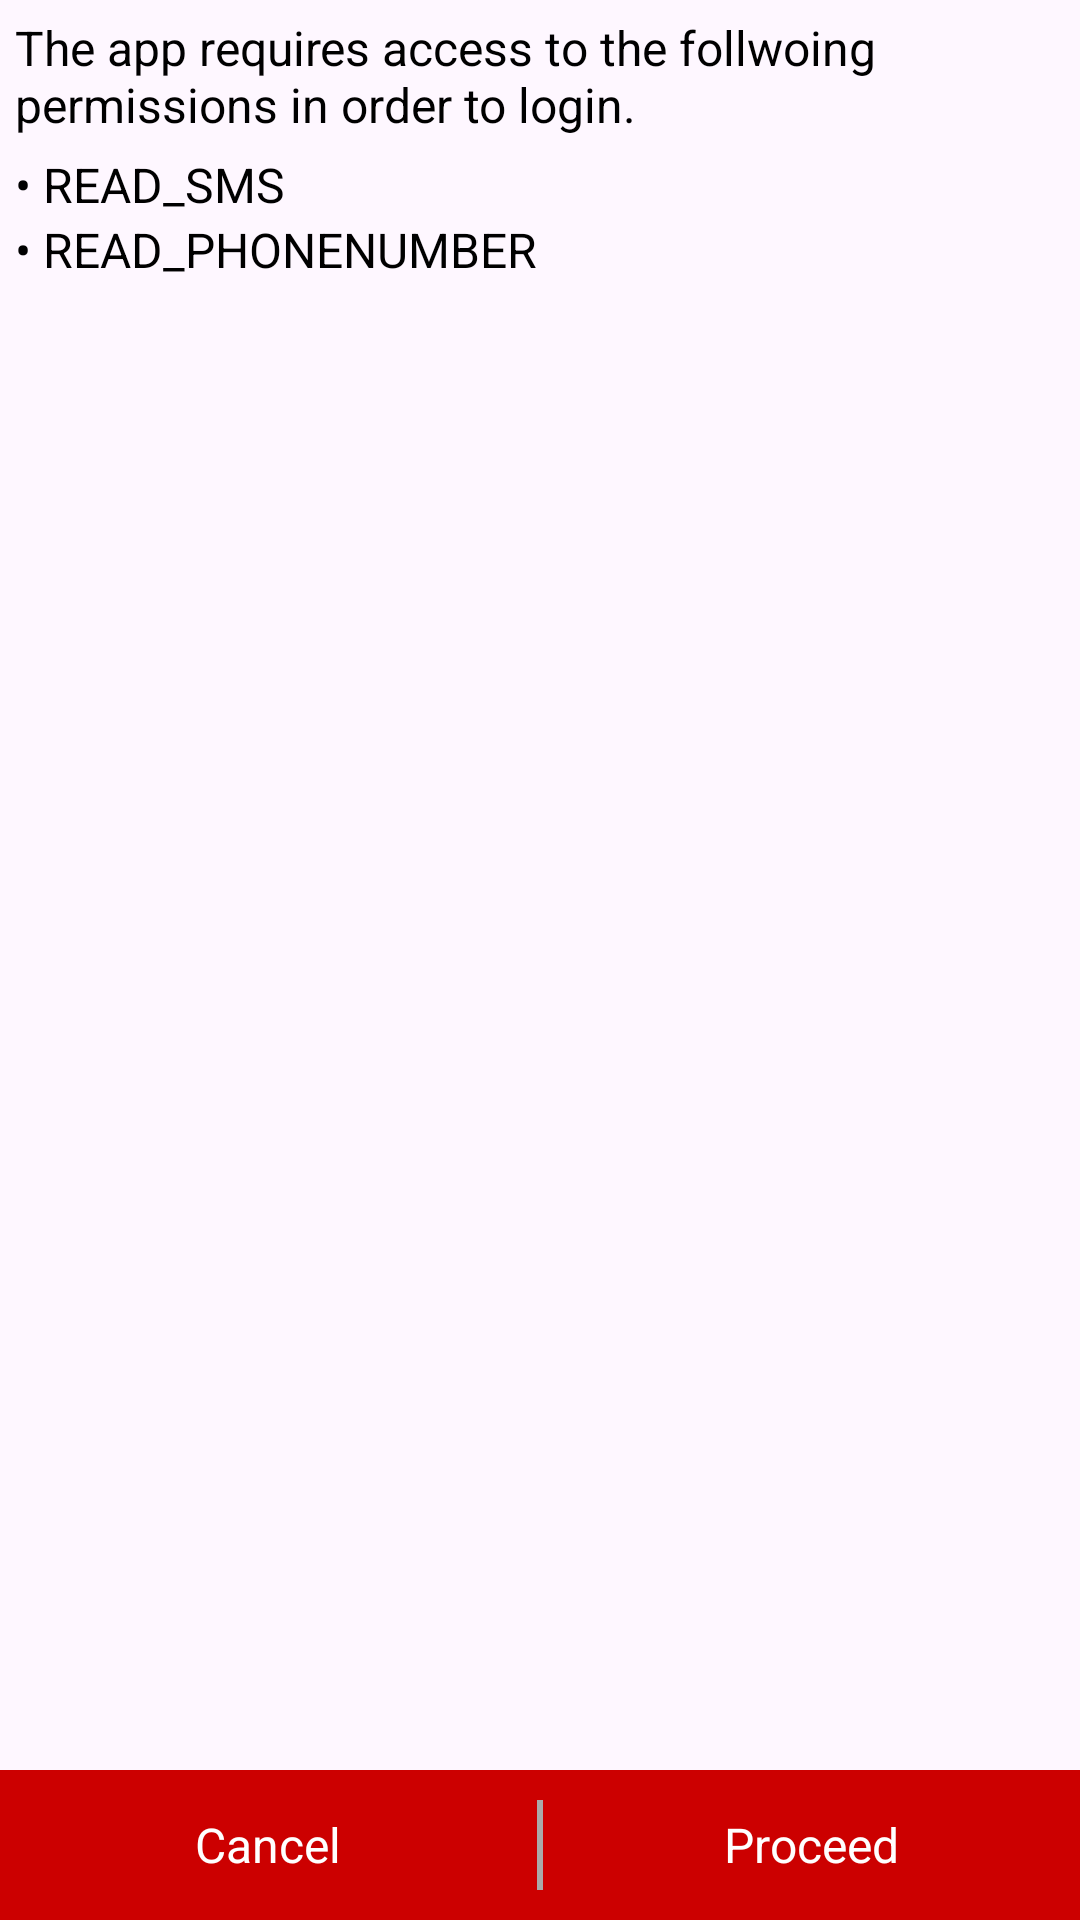

The Android layout XML behind this screen, and the referenced resources:
<!-- AndroidManifest.xml: application theme Theme.MyPark -->
<!-- res/layout/permissions_dialog.xml -->
<?xml version="1.0" encoding="utf-8"?>
<RelativeLayout xmlns:android="http://schemas.android.com/apk/res/android"
    android:layout_width="match_parent"
    android:layout_height="wrap_content">

    <TextView
        android:layout_width="match_parent"
        android:layout_height="wrap_content"
        android:minLines="2"
        android:layout_marginTop="5dp"
        android:layout_marginStart="5dp"
        style="@style/textStyle"
        android:textColor="@color/black"
        android:textSize="16dp"
        android:text="The app requires access to the follwoing permissions in order to login."
        android:id="@+id/headerText"/>

    <LinearLayout
        android:layout_width="match_parent"
        android:layout_height="wrap_content"
        android:layout_below="@id/headerText"
        android:layout_marginTop="5dp"
        android:layout_marginStart="5dp"
        android:orientation="vertical">

        <TextView
            android:layout_width="wrap_content"
            android:layout_height="wrap_content"
            style="@style/textStyle"
            android:textColor="@color/black"
            android:text="@string/u2022_read_sms"/>

        <TextView
            android:layout_width="wrap_content"
            android:layout_height="wrap_content"
            style="@style/textStyle"
            android:textColor="@color/black"
            android:text="@string/u2022_read_phonenumber"/>




    </LinearLayout>

    <LinearLayout
        android:layout_width="match_parent"
        android:layout_height="50dp"
        android:orientation="horizontal"
        android:background="@android:color/holo_red_dark"
        android:layout_alignParentBottom="true"
        android:weightSum="2">

        <LinearLayout
            android:layout_width="match_parent"
            android:layout_height="match_parent"
            android:gravity="center"
            android:layout_weight="1"
            android:foreground="?attr/selectableItemBackgroundBorderless"
            android:id="@+id/cancel">

            <TextView
                android:layout_width="wrap_content"
                android:layout_height="wrap_content"
                style="@style/textStyle"
                android:text="@string/cancel"/>
        </LinearLayout>

        <View
            android:layout_width="2dp"
            android:layout_height="30dp"
            android:layout_gravity="center_vertical"
            android:background="@android:color/darker_gray"/>

        <LinearLayout
            android:layout_width="match_parent"
            android:layout_height="match_parent"
            android:gravity="center"
            android:layout_weight="1"
            android:foreground="?attr/selectableItemBackgroundBorderless"
            android:id="@+id/proceed">

            <TextView
                android:layout_width="wrap_content"
                android:layout_height="wrap_content"
                style="@style/textStyle"
                android:text="@string/proceed"/>

        </LinearLayout>
    </LinearLayout>

</RelativeLayout>
<!-- resources referenced by this layout -->
<resources>
  <color name="black">#FF000000</color>
  <string name="cancel">Cancel</string>
  <string name="proceed">Proceed</string>
  <string name="u2022_read_phonenumber">• READ_PHONENUMBER</string>
  <string name="u2022_read_sms">• READ_SMS</string>
  <style name="textStyle">
          <item name="android:textColor">@color/white</item>
          <item name="android:textSize">16dp</item>
      </style>
  <style name="Theme.MyPark" parent="Base.Theme.MyPark" />
  <color name="white">#FFFFFFFF</color>
  <style name="Base.Theme.MyPark" parent="Theme.Material3.DayNight.NoActionBar">
          
          
  
  
  
          <item name="android:statusBarColor">@android:color/holo_red_dark</item>
          <item name="colorPrimary">@android:color/holo_red_dark</item>
  
          <item name="floatingActionButtonStyle">@style/FloatingActionButtonStyle</item>
      </style>
  <style name="FloatingActionButtonStyle">
          <item name="android:backgroundTint">@android:color/holo_red_dark</item>
  
      </style>
</resources>
